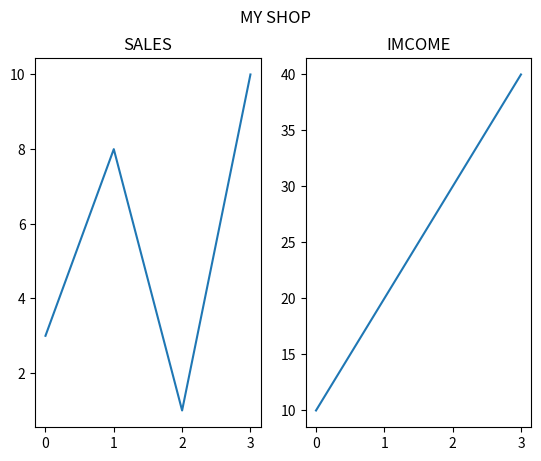

This figure's Python source:
import matplotlib.pyplot as plt
import numpy as np 

#plot 1
x = np.array([0, 1, 2, 3])
y = np.array([3, 8, 1, 10])
plt.subplot(1,2,1)
plt.plot(x,y)
plt.title("SALES")

#plot2
x = np.array([0, 1, 2, 3])
y = np.array([10, 20, 30, 40])
plt.subplot(1,2,2)
plt.plot(x,y)
plt.title("IMCOME")



plt.suptitle("MY SHOP")
plt.show()
